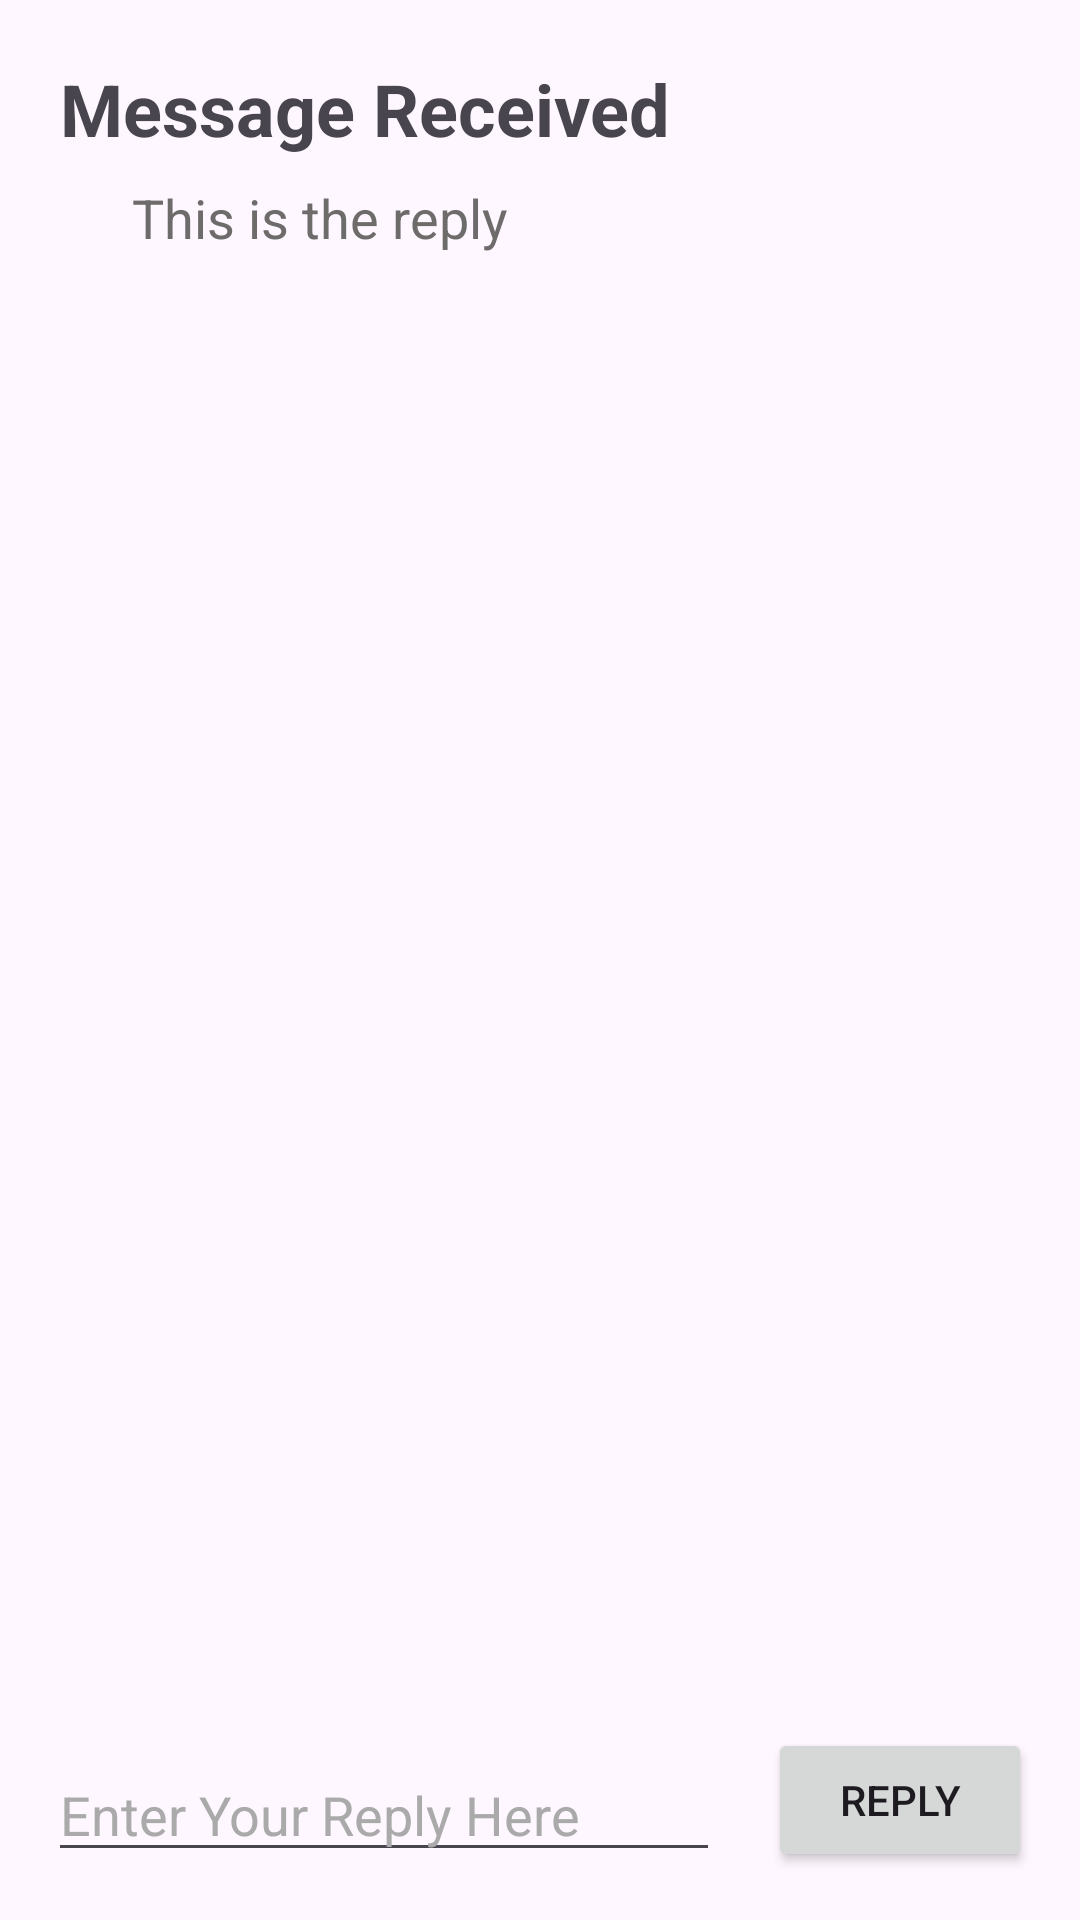

Write the Android layout XML for this screen, with the resource values it uses.
<!-- AndroidManifest.xml: application theme Theme.SunCourse -->
<!-- res/layout/activity_e2_second.xml -->
<?xml version="1.0" encoding="utf-8"?>
<androidx.constraintlayout.widget.ConstraintLayout xmlns:android="http://schemas.android.com/apk/res/android"
    xmlns:app="http://schemas.android.com/apk/res-auto"
    xmlns:tools="http://schemas.android.com/tools"
    android:id="@+id/main"
    android:layout_width="match_parent"
    android:layout_height="match_parent"
    tools:context=".activities_and_intents.E2SecondActivity">

    <TextView
        android:id="@+id/tvTitle"
        android:layout_width="wrap_content"
        android:layout_height="wrap_content"
        android:layout_margin="20dp"
        android:text="Message Received"
        android:textSize="24sp"
        android:textStyle="bold"
        app:layout_constraintStart_toStartOf="parent"
        app:layout_constraintTop_toTopOf="parent" />

    <TextView
        android:id="@+id/tvMessage"
        android:layout_width="wrap_content"
        android:layout_height="wrap_content"
        android:layout_marginStart="24dp"
        android:layout_marginTop="8dp"
        android:text="This is the reply"
        android:textColor="#6E6B6B"
        android:textSize="18sp"
        app:layout_constraintStart_toStartOf="@+id/tvTitle"
        app:layout_constraintTop_toBottomOf="@+id/tvTitle" />

    <EditText
        android:id="@+id/etText"
        android:layout_width="0dp"
        android:layout_height="wrap_content"
        android:layout_margin="16dp"
        android:ems="10"
        android:hint="Enter Your Reply Here"
        android:inputType="text"
        android:textColorHint="@android:color/darker_gray"
        app:layout_constraintBottom_toBottomOf="parent"
        app:layout_constraintEnd_toStartOf="@+id/btnSend"
        app:layout_constraintStart_toStartOf="parent" />

    <Button
        android:id="@+id/btnSend"
        android:layout_width="wrap_content"
        android:layout_height="wrap_content"
        android:layout_marginEnd="16dp"
        android:layout_marginBottom="16dp"
        android:text="Reply"
        app:layout_constraintBottom_toBottomOf="parent"
        app:layout_constraintEnd_toEndOf="parent" />

</androidx.constraintlayout.widget.ConstraintLayout>
<!-- resources referenced by this layout -->
<resources>
  <style name="Theme.SunCourse" parent="Base.Theme.SunCourse" />
  <style name="Base.Theme.SunCourse" parent="Theme.Material3.DayNight.NoActionBar">
          
          
      </style>
</resources>
